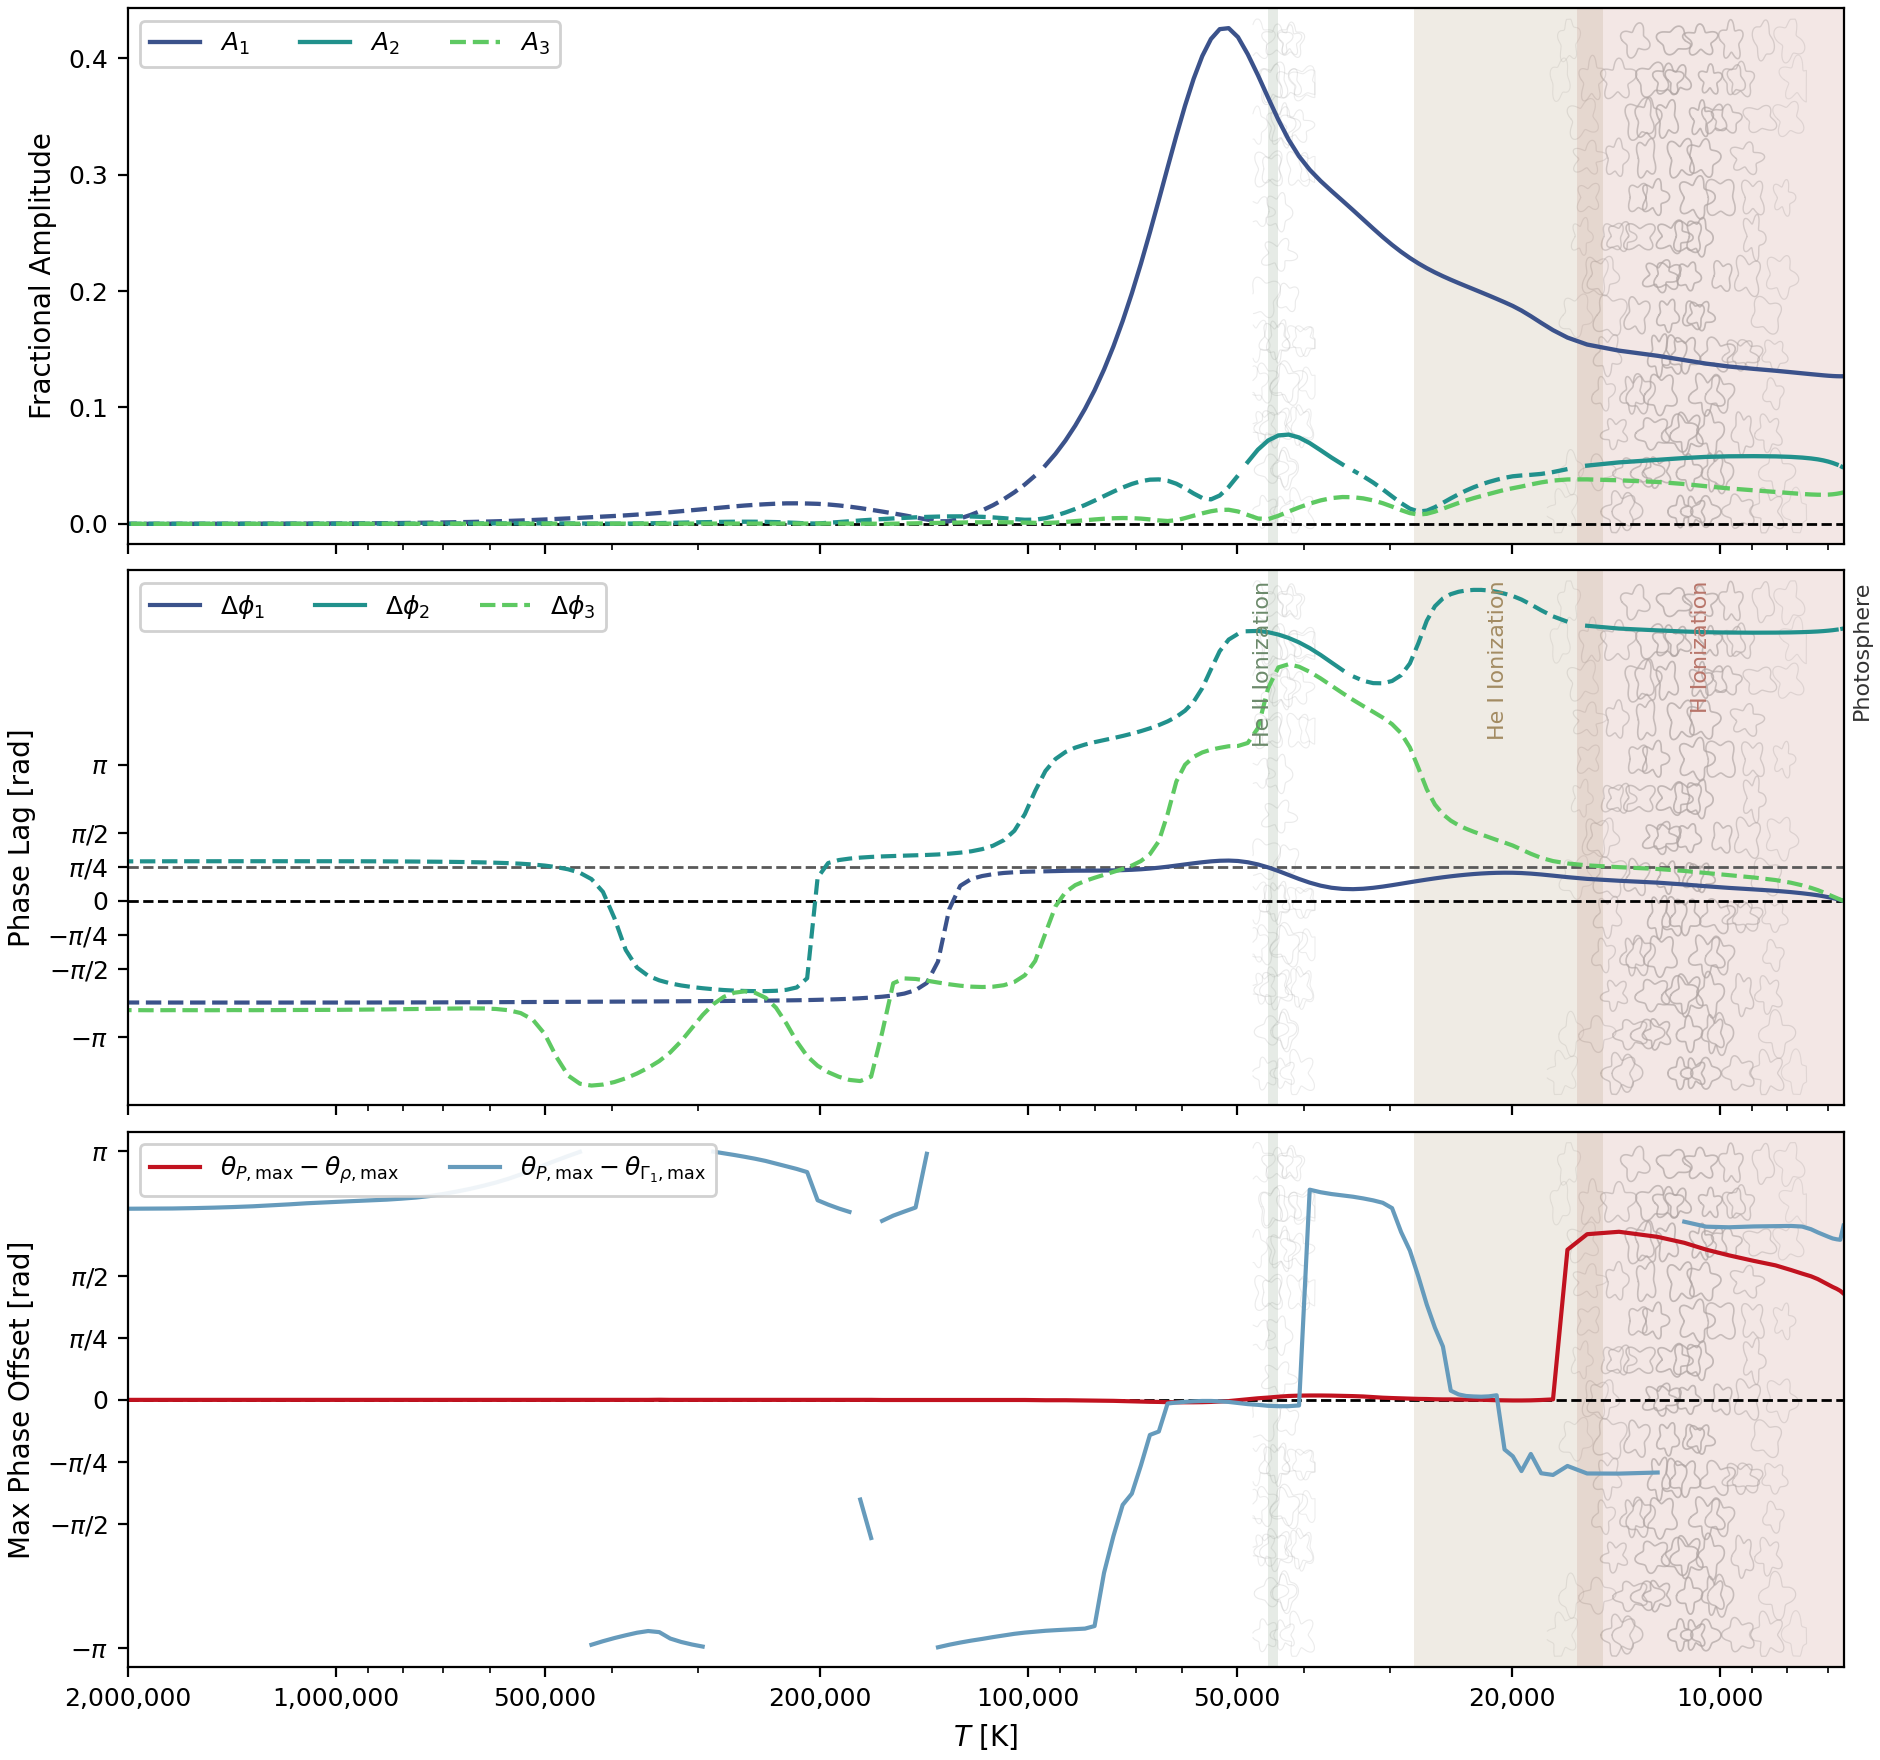

Values plotted in this chart, from the file beside it:
temperature_K, log10_T, q_env, A1, A2, A3, A1_minus_photosphere, A2_minus_photosphere, A3_minus_photosphere, phi1_rad, phi2_rad, phi3_rad, delta_phi1_rad, delta_phi2_rad, delta_phi3_rad, A1_photosphere, A2_photosphere, A3_photosphere, phi1_photosphere_rad, phi2_photosphere_rad, phi3_photosphere_rad, theta_P_max_cycle, theta_rho_max_cycle, theta_gamma1_max_cycle
6638, 3.822, 1, 0.1268, 0.04827, 0.027, 0, 0, 0, 0.847, 2.161, 2.745, 0, 6.283, 0, 0.1268, 0.04827, 0.027, 7.13, 8.444, 2.745, 0.9849, 0.771, 0.634
6712, 3.827, 1, 0.1267, 0.04971, 0.02636, -2.84715289249e-05, 0.001443, -0.0006441, 0.8679, 2.147, 2.774, 0.02087, 6.269, 0.02893, 0.1268, 0.04827, 0.027, 7.13, 8.444, 2.745, 0.9858, 0.7664, 0.6636
6793, 3.832, 1, 0.1268, 0.05106, 0.02581, 3.63132284291e-05, 0.002797, -0.001197, 0.8891, 2.134, 2.808, 0.04205, 6.256, 0.06349, 0.1268, 0.04827, 0.027, 7.13, 8.444, 2.745, 0.9863, 0.7627, 0.6631
6883, 3.838, 1, 0.127, 0.05232, 0.02538, 0.0001936, 0.004051, -0.001625, 0.9105, 2.122, 2.848, 0.06346, 6.244, 0.1033, 0.1268, 0.04827, 0.027, 7.13, 8.444, 2.745, 0.9871, 0.7598, 0.6621
6985, 3.844, 1, 0.1272, 0.05346, 0.02509, 0.0004461, 0.005196, -0.001909, 0.9321, 2.111, 2.893, 0.08504, 6.233, 0.1481, 0.1268, 0.04827, 0.027, 7.13, 8.444, 2.745, 0.9883, 0.7563, 0.6599
7100, 3.851, 1, 0.1276, 0.05449, 0.02497, 0.000795, 0.006224, -0.002035, 0.9538, 2.101, 2.942, 0.1068, 6.223, 0.1968, 0.1268, 0.04827, 0.027, 7.13, 8.444, 2.745, 0.9895, 0.7522, 0.657
7233, 3.859, 1, 0.128, 0.0554, 0.02501, 0.001242, 0.007131, -0.001994, 0.9756, 2.092, 2.993, 0.1286, 6.214, 0.248, 0.1268, 0.04827, 0.027, 7.13, 8.444, 2.745, 0.9902, 0.7471, 0.6531
7398, 3.869, 1, 0.1286, 0.05618, 0.02522, 0.001788, 0.007912, -0.001781, 0.9974, 2.084, 3.045, 0.1504, 6.206, 0.3001, 0.1268, 0.04827, 0.027, 7.13, 8.444, 2.745, 0.9907, 0.7419, 0.6472
7617, 3.882, 1, 0.1293, 0.0569, 0.02566, 0.002519, 0.008632, -0.001344, 1.022, 2.077, 3.102, 0.1747, 6.199, 0.3576, 0.1268, 0.04827, 0.027, 7.13, 8.444, 2.745, 0.9907, 0.7366, 0.6418
7910, 3.898, 1, 0.1303, 0.05751, 0.02638, 0.003482, 0.009242, -0.0006248, 1.049, 2.07, 3.163, 0.2017, 6.192, 0.4185, 0.1268, 0.04827, 0.027, 7.13, 8.444, 2.745, 0.9907, 0.7292, 0.6406
8324, 3.92, 1, 0.1315, 0.05795, 0.02742, 0.004737, 0.009679, 0.0004176, 1.079, 2.066, 3.225, 0.2315, 6.188, 0.4799, 0.1268, 0.04827, 0.027, 7.13, 8.444, 2.745, 0.9915, 0.7207, 0.6418
8949, 3.952, 1, 0.1331, 0.05814, 0.02879, 0.006345, 0.00987, 0.00179, 1.111, 2.064, 3.284, 0.264, 6.186, 0.5387, 0.1268, 0.04827, 0.027, 7.13, 8.444, 2.745, 0.9939, 0.7141, 0.6448
9725, 3.988, 1, 0.1351, 0.05801, 0.03045, 0.008364, 0.009745, 0.003445, 1.146, 2.067, 3.338, 0.2992, 6.189, 0.593, 0.1268, 0.04827, 0.027, 7.13, 8.444, 2.745, 0.9976, 0.7065, 0.6501
10485, 4.021, 1, 0.1376, 0.05751, 0.03229, 0.01085, 0.009241, 0.005288, 1.184, 2.075, 3.388, 0.337, 6.198, 0.6432, 0.1268, 0.04827, 0.027, 7.13, 8.444, 2.745, 0.999, 0.6965, 0.6504
11277, 4.052, 1, 0.1407, 0.05653, 0.03419, 0.01388, 0.008266, 0.007191, 1.224, 2.091, 3.435, 0.3774, 6.213, 0.6902, 0.1268, 0.04827, 0.027, 7.13, 8.444, 2.745, 0.9988, 0.6826, 0.6401
12322, 4.091, 1, 0.1443, 0.05498, 0.03598, 0.01756, 0.006716, 0.008975, 1.267, 2.117, 3.48, 0.42, 6.239, 0.7348, 0.1268, 0.04827, 0.027, 7.13, 8.444, 2.745, 0.9983, 0.6702, 0.1445
14012, 4.146, 1, 0.1488, 0.05279, 0.0374, 0.022, 0.004521, 0.0104, 1.311, 2.159, 3.522, 0.4637, 6.281, 0.7772, 0.1268, 0.04827, 0.027, 7.13, 8.444, 2.745, 0.998, 0.6597, 0.1465
15580, 4.193, 1, 0.154, 0.05003, 0.03819, 0.02724, 0.001763, 0.01119, 1.354, 2.223, 3.564, 0.5068, 6.346, 0.8188, 0.1268, 0.04827, 0.027, 7.13, 8.444, 2.745, 0.9966, 0.6631, 0.1448
16634, 4.221, 1, 0.16, 0.04704, 0.03813, 0.03322, -0.001231, 0.01113, 1.394, 2.317, 3.608, 0.547, 6.439, 0.8627, 0.1268, 0.04827, 0.027, 7.13, 8.444, 2.745, 0.9946, 0.6924, 0.1277
17453, 4.242, 1, 0.1664, 0.04447, 0.03717, 0.03959, -0.003793, 0.01016, 1.428, 2.441, 3.662, 0.5814, 6.563, 0.9176, 0.1268, 0.04827, 0.027, 7.13, 8.444, 2.745, 0.9924, 0.9915, 0.1436
18156, 4.259, 1, 0.1727, 0.04287, 0.0356, 0.04588, -0.005393, 0.008596, 1.456, 2.581, 3.737, 0.6085, 6.704, 0.9922, 0.1268, 0.04827, 0.027, 7.13, 8.444, 2.745, 0.9895, 0.9897, 0.1372
18791, 4.274, 1, 0.1784, 0.0421, 0.03382, 0.05159, -0.00617, 0.006822, 1.476, 2.716, 3.831, 0.6285, 6.838, 1.086, 0.1268, 0.04827, 0.027, 7.13, 8.444, 2.745, 0.9863, 0.9873, 0.09521
19384, 4.287, 1, 0.1832, 0.04155, 0.03206, 0.05644, -0.006713, 0.005063, 1.488, 2.828, 3.928, 0.6414, 6.95, 1.183, 0.1268, 0.04827, 0.027, 7.13, 8.444, 2.745, 0.9827, 0.9839, 0.126
19952, 4.3, 1, 0.1871, 0.04085, 0.03058, 0.06036, -0.007421, 0.003575, 1.495, 2.91, 4.021, 0.6478, 7.032, 1.276, 0.1268, 0.04827, 0.027, 7.13, 8.444, 2.745, 0.979, 0.9802, 0.09253
20507, 4.312, 1, 0.1903, 0.03953, 0.02921, 0.06356, -0.008738, 0.002207, 1.496, 2.964, 4.089, 0.6489, 7.087, 1.344, 0.1268, 0.04827, 0.027, 7.13, 8.444, 2.745, 0.9758, 0.9768, 0.07568
21055, 4.323, 1, 0.1933, 0.03784, 0.02744, 0.06651, -0.01043, 0.0004395, 1.493, 3.007, 4.15, 0.6462, 7.129, 1.405, 0.1268, 0.04827, 0.027, 7.13, 8.444, 2.745, 0.9729, 0.9736, 0.9636
21604, 4.335, 1, 0.1961, 0.03599, 0.02564, 0.06933, -0.01228, -0.001365, 1.487, 3.037, 4.214, 0.6402, 7.159, 1.469, 0.1268, 0.04827, 0.027, 7.13, 8.444, 2.745, 0.9705, 0.9707, 0.9634
22158, 4.346, 1, 0.1988, 0.03387, 0.02388, 0.07204, -0.0144, -0.003118, 1.478, 3.051, 4.275, 0.6308, 7.173, 1.531, 0.1268, 0.04827, 0.027, 7.13, 8.444, 2.745, 0.9685, 0.9683, 0.9622
22723, 4.356, 1, 0.2015, 0.03143, 0.02208, 0.07471, -0.01683, -0.004918, 1.466, 3.051, 4.339, 0.6186, 7.174, 1.594, 0.1268, 0.04827, 0.027, 7.13, 8.444, 2.745, 0.9668, 0.9663, 0.96
23303, 4.367, 1, 0.2042, 0.02862, 0.02011, 0.07737, -0.01965, -0.006891, 1.451, 3.038, 4.408, 0.6037, 7.16, 1.663, 0.1268, 0.04827, 0.027, 7.13, 8.444, 2.745, 0.9651, 0.9646, 0.9573
23903, 4.378, 1, 0.2069, 0.02541, 0.01791, 0.08008, -0.02286, -0.009089, 1.433, 3.008, 4.49, 0.5862, 7.13, 1.745, 0.1268, 0.04827, 0.027, 7.13, 8.444, 2.745, 0.9639, 0.9631, 0.9529
24525, 4.39, 1, 0.2097, 0.02185, 0.01551, 0.08291, -0.02642, -0.01149, 1.413, 2.953, 4.595, 0.5662, 7.075, 1.851, 0.1268, 0.04827, 0.027, 7.13, 8.444, 2.745, 0.9626, 0.9617, 0.9441
25174, 4.401, 1, 0.2127, 0.01806, 0.01299, 0.08592, -0.03021, -0.01401, 1.391, 2.855, 4.743, 0.5436, 6.977, 1.998, 0.1268, 0.04827, 0.027, 7.13, 8.444, 2.745, 0.9614, 0.9604, 0.854
25853, 4.413, 1, 0.216, 0.01431, 0.01056, 0.08919, -0.03396, -0.01645, 1.365, 2.675, 4.966, 0.5184, 6.797, 2.221, 0.1268, 0.04827, 0.027, 7.13, 8.444, 2.745, 0.9604, 0.9592, 0.8152
26564, 4.424, 1, 0.2196, 0.0113, 0.008638, 0.09283, -0.03696, -0.01836, 1.338, 2.34, 5.318, 0.4908, 6.462, 2.573, 0.1268, 0.04827, 0.027, 7.13, 8.444, 2.745, 0.9592, 0.9575, 0.7673
27312, 4.436, 1, 0.2237, 0.01057, 0.007995, 0.09694, -0.03769, -0.01901, 1.308, 1.824, 5.808, 0.4608, 5.946, 3.063, 0.1268, 0.04827, 0.027, 7.13, 8.444, 2.745, 0.959, 0.957, 0.7112
28099, 4.449, 1, 0.2284, 0.01307, 0.009227, 0.1016, -0.0352, -0.01778, 1.276, 1.354, 0.001317, 0.4288, 5.477, 3.54, 0.1268, 0.04827, 0.027, 7.13, 8.444, 2.745, 0.9592, 0.9568, 0.6587
28932, 4.461, 1, 0.2337, 0.01781, 0.0118, 0.1069, -0.03045, -0.01521, 1.242, 1.083, 0.3285, 0.3954, 5.205, 3.867, 0.1268, 0.04827, 0.027, 7.13, 8.444, 2.745, 0.9597, 0.9568, 0.6218
29815, 4.474, 1, 0.2397, 0.02359, 0.01483, 0.1129, -0.02468, -0.01217, 1.209, 0.9493, 0.5375, 0.3617, 5.072, 4.076, 0.1268, 0.04827, 0.027, 7.13, 8.444, 2.745, 0.9604, 0.9568, 0.5745
30753, 4.488, 1, 0.2463, 0.02965, 0.01772, 0.1196, -0.01862, -0.009282, 1.176, 0.8963, 0.6888, 0.3292, 5.019, 4.227, 0.1268, 0.04827, 0.027, 7.13, 8.444, 2.745, 0.9614, 0.957, 0.5647
31751, 4.502, 1, 0.2537, 0.03549, 0.02012, 0.1269, -0.01278, -0.00688, 1.148, 0.9002, 0.8218, 0.3006, 5.022, 4.36, 0.1268, 0.04827, 0.027, 7.13, 8.444, 2.745, 0.9629, 0.9573, 0.5613
32815, 4.516, 1, 0.2614, 0.04085, 0.02186, 0.1347, -0.007418, -0.005142, 1.126, 0.9545, 0.9552, 0.2793, 5.077, 4.494, 0.1268, 0.04827, 0.027, 7.13, 8.444, 2.745, 0.9644, 0.9575, 0.5588
33954, 4.531, 1, 0.2695, 0.04589, 0.02288, 0.1427, -0.002378, -0.004118, 1.117, 1.057, 1.099, 0.2695, 5.179, 4.637, 0.1268, 0.04827, 0.027, 7.13, 8.444, 2.745, 0.9661, 0.9585, 0.5571
35171, 4.546, 1, 0.2776, 0.05108, 0.02302, 0.1508, 0.00281, -0.003986, 1.123, 1.203, 1.256, 0.2758, 5.325, 4.795, 0.1268, 0.04827, 0.027, 7.13, 8.444, 2.745, 0.9685, 0.9604, 0.5569
36463, 4.562, 1, 0.2859, 0.05689, 0.0221, 0.1591, 0.008628, -0.004897, 1.149, 1.375, 1.425, 0.3021, 5.497, 4.963, 0.1268, 0.04827, 0.027, 7.13, 8.444, 2.745, 0.9719, 0.9634, 0.5576
37818, 4.578, 1, 0.2945, 0.06324, 0.02013, 0.1677, 0.01498, -0.006871, 1.198, 1.551, 1.593, 0.3506, 5.673, 5.132, 0.1268, 0.04827, 0.027, 7.13, 8.444, 2.745, 0.9761, 0.9673, 0.5581
39214, 4.593, 1, 0.3042, 0.06936, 0.01736, 0.1774, 0.02109, -0.009638, 1.267, 1.709, 1.745, 0.42, 5.831, 5.283, 0.1268, 0.04827, 0.027, 7.13, 8.444, 2.745, 0.981, 0.9722, 0.5579
40631, 4.609, 1, 0.3157, 0.07418, 0.01411, 0.189, 0.02591, -0.01289, 1.352, 1.84, 1.862, 0.505, 5.962, 5.401, 0.1268, 0.04827, 0.027, 7.13, 8.444, 2.745, 0.9858, 0.9773, 0.9971
42066, 4.624, 1, 0.33, 0.07666, 0.01055, 0.2032, 0.02839, -0.01645, 1.445, 1.943, 1.92, 0.5975, 6.065, 5.458, 0.1268, 0.04827, 0.027, 7.13, 8.444, 2.745, 0.9905, 0.9827, 0.003174
43527, 4.639, 1, 0.3471, 0.07595, 0.006912, 0.2203, 0.02768, -0.02009, 1.536, 2.021, 1.848, 0.689, 6.143, 5.386, 0.1268, 0.04827, 0.027, 7.13, 8.444, 2.745, 0.9944, 0.988, 0.00708
45033, 4.654, 1, 0.3661, 0.0716, 0.004032, 0.2393, 0.02333, -0.02297, 1.619, 2.075, 1.367, 0.7718, 6.197, 4.905, 0.1268, 0.04827, 0.027, 7.13, 8.444, 2.745, 0.9973, 0.9927, 0.009277
46592, 4.668, 1, 0.3855, 0.06371, 0.004588, 0.2587, 0.01544, -0.02241, 1.687, 2.104, 0.446, 0.8402, 6.226, 3.984, 0.1268, 0.04827, 0.027, 7.13, 8.444, 2.745, 0.9995, 0.9963, 0.009521
48192, 4.683, 1, 0.4034, 0.0531, 0.007639, 0.2766, 0.004831, -0.01936, 1.738, 2.098, 0.1035, 0.8905, 6.22, 3.642, 0.1268, 0.04827, 0.027, 7.13, 8.444, 2.745, 0.0002441, 0.999, 0.008789
49782, 4.697, 1, 0.4181, 0.04148, 0.01061, 0.2913, -0.006783, -0.01639, 1.767, 2.037, 0.03463, 0.9196, 6.159, 3.573, 0.1268, 0.04827, 0.027, 7.13, 8.444, 2.745, 0.001709, 0.002441, 0.008057
51345, 4.711, 1, 0.4258, 0.03167, 0.01209, 0.299, -0.0166, -0.01492, 1.776, 1.905, 0.02836, 0.9292, 6.027, 3.567, 0.1268, 0.04827, 0.027, 7.13, 8.444, 2.745, 0.00415, 0.006592, 0.008301
52902, 4.723, 1, 0.4249, 0.02432, 0.012, 0.2982, -0.02395, -0.015, 1.772, 1.638, 6.274, 0.9248, 5.761, 3.529, 0.1268, 0.04827, 0.027, 7.13, 8.444, 2.745, 0.006104, 0.009521, 0.009033
54468, 4.736, 1, 0.4165, 0.02099, 0.01081, 0.2897, -0.02727, -0.01619, 1.758, 1.217, 6.232, 0.9109, 5.339, 3.487, 0.1268, 0.04827, 0.027, 7.13, 8.444, 2.745, 0.007812, 0.01196, 0.01001
56060, 4.749, 1, 0.4018, 0.02218, 0.009033, 0.2751, -0.02609, -0.01797, 1.738, 0.7848, 6.169, 0.8907, 4.907, 3.424, 0.1268, 0.04827, 0.027, 7.13, 8.444, 2.745, 0.009033, 0.01367, 0.01123
57691, 4.761, 1, 0.3824, 0.02606, 0.007018, 0.2556, -0.02221, -0.01998, 1.714, 0.4713, 6.066, 0.8667, 4.594, 3.322, 0.1268, 0.04827, 0.027, 7.13, 8.444, 2.745, 0.01001, 0.01489, 0.01294
59373, 4.774, 1, 0.3592, 0.03057, 0.004942, 0.2324, -0.0177, -0.02206, 1.688, 0.2651, 5.885, 0.8406, 4.387, 3.14, 0.1268, 0.04827, 0.027, 7.13, 8.444, 2.745, 0.01074, 0.01562, 0.01465
... 87 more rows
